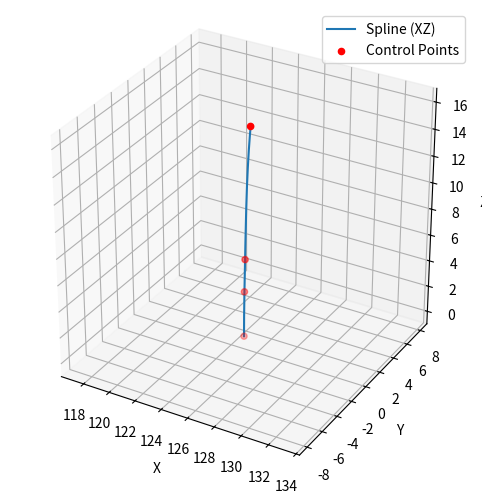

Write the Python code that produced this figure. (Note: this script raises an exception after producing the figure.)
import numpy as np
import math
from scipy.interpolate import CubicSpline
import matplotlib.pyplot as plt
import re
from collections import namedtuple

Point2D = namedtuple('Point2D', 'x y')
GCodeLine = namedtuple('GCodeLine', 'x y z e f')


#################   USER INPUT PARAMETERS   #########################
GCODE_FOLDER = "gcode/"  # Folder where the GCode files are located
INPUT_FILE_NAME = GCODE_FOLDER + "Cylinder.gcode"
OUTPUT_FILE_NAME = GCODE_FOLDER + "BENT_" + INPUT_FILE_NAME.split("/")[-1]
LAYER_HEIGHT = 0.25 #Layer height of the sliced gcode
WARNING_ANGLE = 30 #Maximum Angle printable with your setup
MINIMUM_EXTRUSION = 0.0001  # Minimum extrusion so the E motor does not go BRrRrRrRrR

# Setup the arcing spline
SPLINE_X = [125, 125.035, 125.085, 125.5]
SPLINE_Z = [0, 3.5, 6, 16]
SPLINE_ANGLES_DEGREES = [0, 10, 4, 5]  # degrees

#################   USER INPUT PARAMETERS END  #########################

# Convert angles from degrees to radians
SPLINE_ANGLES = [np.radians(a) for a in SPLINE_ANGLES_DEGREES]

# Define boundary conditions using slope (tan(angle)) at the start and end
bc_start = (1, np.tan(SPLINE_ANGLES[0]))
bc_end   = (1, np.tan(SPLINE_ANGLES[-1]))

# Define spline with boundary conditions
SPLINE = CubicSpline(SPLINE_Z, SPLINE_X, bc_type=(bc_start, bc_end))

DISCRETIZATION_LENGTH = 0.01  # Discretization length for the spline length lookup table

# Optional: create a placeholder spline length lookup table
SplineLookupTable = [0.0]

# Plotting the spline in 2D
xs = np.linspace(0, SPLINE_Z[-1], 200)

# --- 3D Visualization of the spline (XZ plane, Y=0) ---
fig3d = plt.figure(figsize=(8, 6))
ax3d = fig3d.add_subplot(111, projection='3d')
ax3d.plot(SPLINE(xs), np.zeros_like(xs), xs, label='Spline (XZ)')
ax3d.scatter(SPLINE_X, np.zeros_like(SPLINE_X), SPLINE_Z, color='red', label='Control Points')

# Calculate bounds and apply even range to both axes
x_min = min(SPLINE_X)
x_max = max(SPLINE_X)
z_min = min(SPLINE_Z)
z_max = max(SPLINE_Z)

x_center = (x_min + x_max) / 2
z_center = (z_min + z_max) / 2

half_range = max((x_max - x_min), (z_max - z_min)) / 2 + 1  # add padding

ax3d.set_xlim(x_center - half_range, x_center + half_range)
ax3d.set_ylim(-half_range, half_range)  # Y axis (centered at 0)
ax3d.set_zlim(z_center - half_range, z_center + half_range)

# Set equal aspect ratio
ax3d.set_box_aspect([np.ptp([x_center - half_range, x_center + half_range]),
                     np.ptp([-half_range, half_range]),
                     np.ptp([z_center - half_range, z_center + half_range])])

ax3d.set_xlabel('X')
ax3d.set_ylabel('Y')
ax3d.set_zlabel('Z')
ax3d.legend()
plt.show()


def getNormalPoint(currentPoint: Point2D, derivative: float, distance: float) -> Point2D: #claculates the normal of a point on the spline
    angle = np.arctan(derivative) + math.pi /2
    return Point2D(currentPoint.x + distance * np.cos(angle), currentPoint.y + distance * np.sin(angle))

def parseGCode(currentLine: str) -> GCodeLine: #parse a G-Code line
    thisLine = re.compile(r'(?i)^[gG][0-3](?:\s+x(?P<x>-?[0-9.]{1,15})|\s+y(?P<y>-?[0-9.]{1,15})|\s+z(?P<z>-?[0-9.]{1,15})|\s+e(?P<e>-?[0-9.]{1,15})|\s+f(?P<f>-?[0-9.]{1,15}))*')
    lineEntries = thisLine.match(currentLine)
    if lineEntries:
        return GCodeLine(lineEntries.group('x'), lineEntries.group('y'), lineEntries.group('z'), lineEntries.group('e'), lineEntries.group('f'))

def writeLine(G, X, Y, Z, F = None, E = None): #write a line to the output file
    outputSting = "G" + str(int(G)) + " X" + str(round(X,5)) + " Y" + str(round(Y,5)) + " Z" + str(round(Z,3))
    if E is not None:
        outputSting = outputSting + " E" + str(round(float(E),5))
    if F is not None:
        outputSting = outputSting + " F" + str(int(float(F)))
    outputFile.write(outputSting + "\n")

def onSplineLength(Zheight) -> float: #calculates a new z height if the spline is followed
    for i in range(len(SplineLookupTable)):
        height = SplineLookupTable[i]
        if height >= Zheight:
            return i * DISCRETIZATION_LENGTH
    print("Error! Spline not defined high enough!")

def createSplineLookupTable():
    heightSteps = np.arange(DISCRETIZATION_LENGTH, SPLINE_Z[-1], DISCRETIZATION_LENGTH)
    for i in range(len(heightSteps)):
        height = heightSteps[i]
        SplineLookupTable.append(SplineLookupTable[i] + np.sqrt((SPLINE(height)-SPLINE(height-DISCRETIZATION_LENGTH))**2 + DISCRETIZATION_LENGTH**2))

lastPosition = Point2D(0, 0)
currentZ = 0.0
lastZ = 0.0
currentLayer = 0
relativeMode = False
createSplineLookupTable()

with open(INPUT_FILE_NAME, "r") as gcodeFile, open(OUTPUT_FILE_NAME, "w+") as outputFile:
    for currentLine in gcodeFile:
        if currentLine[0] == ";":  # If it's a comment line
            outputFile.write(currentLine)
            continue
        if currentLine.find("G91 ") != -1:  # Filter relative commands (skip G91)
            continue  # Skip this line, no need to write it
        if currentLine.find("G90 ") != -1:  # Set absolute mode (skip G90)
            continue  # Skip this line, no need to write it
        if relativeMode:  # If in relative mode don't do anything
            outputFile.write(currentLine)
            continue

        currentLineCommands = parseGCode(currentLine)
        if currentLineCommands is not None:  # If current command is valid G-code
            if currentLineCommands.z is not None:  # If there is a Z height in the command
                currentZ = float(currentLineCommands.z)

            if currentLineCommands.x is None or currentLineCommands.y is None:  # If no X/Y movement
                if currentLineCommands.z is not None:  # Only Z movement (e.g., Z-hop)
                    outputFile.write("G1 ")
                    if currentLineCommands.f is not None:
                        outputFile.write(" F" + str(currentLineCommands.f))
                    outputFile.write("\n")
                    lastZ = currentZ
                    continue
                outputFile.write(currentLine)
                continue

            # Parse X and Y values
            x = float(currentLineCommands.x)
            y = float(currentLineCommands.y)
            currentPosition = Point2D(x, y)

            # Calculate midpoint
            midpointX = lastPosition.x + (currentPosition.x - lastPosition.x) / 2  # Look for midpoint
            distToSpline = midpointX - SPLINE_X[0]

            # Correct the Z-height if the spline gets followed
            correctedZHeight = onSplineLength(currentZ)

            angleSplineThisLayer = np.arctan(SPLINE(correctedZHeight, 1))  # Inclination angle this layer
            angleLastLayer = np.arctan(SPLINE(correctedZHeight - LAYER_HEIGHT, 1))  # Inclination angle previous layer
            heightDifference = np.sin(angleSplineThisLayer - angleLastLayer) * distToSpline * -1  # Layer height difference

            transformedGCode = getNormalPoint(
                Point2D(correctedZHeight, SPLINE(correctedZHeight)),
                SPLINE(correctedZHeight, 1),
                currentPosition.x - SPLINE_X[0]
            )

            # Check if a move is below Z = 0
            if float(transformedGCode.x) <= 0.0: 
                print("Warning! Movement below build platform. Check your spline!")

            # Detect implausible moves
            if transformedGCode.x < 0 or np.abs(transformedGCode.x - currentZ) > 50:
                print("Warning! Possibly implausible move detected at height " + str(currentZ) + " mm!")
                outputFile.write(currentLine)
                continue    
            # Check for self-intersection
            if (LAYER_HEIGHT + heightDifference) < 0:
                print("ERROR! Self-intersection at height " + str(currentZ) + " mm! Check your spline!")

            # Check the angle of the printed layer and warn if it's above the machine limit
            if angleSplineThisLayer > (WARNING_ANGLE * np.pi / 180.):
                print("Warning! Spline angle is", (angleSplineThisLayer * 180. / np.pi), "at height", str(currentZ), "mm! Check your spline!")

            if currentLineCommands.e is not None:  # If extrusion is present
                extrusionAmount = float(currentLineCommands.e) * ((LAYER_HEIGHT + heightDifference) / LAYER_HEIGHT)
                if extrusionAmount < MINIMUM_EXTRUSION:
                    extrusionAmount = MINIMUM_EXTRUSION
            else:
                extrusionAmount = None

            feedrate = float(currentLineCommands.f) if currentLineCommands.f is not None else None

            writeLine(1, transformedGCode.y, currentPosition.y, transformedGCode.x, feedrate, extrusionAmount)
            lastPosition = currentPosition
            lastZ = currentZ
        else:
            outputFile.write(currentLine)
    
print("GCode bending finished!")
